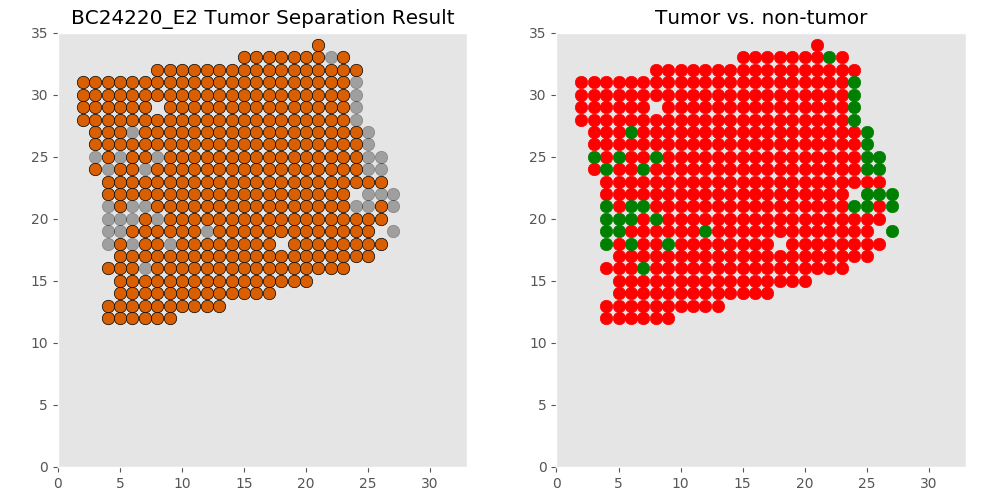

Data behind this chart, as committed beside it:
xcoord	xcoord	ycoord	lab	tumor	tumor_id
E2_9_12	9	12	L1	tumor	T0
E2_8_12	8	12	L2	tumor	T0
E2_7_12	7	12	L3	tumor	T0
E2_6_12	6	12	L4	tumor	T0
E2_5_12	5	12	L5	tumor	T0
E2_4_12	4	12	L6	tumor	T0
E2_10_13	10	13	L7	tumor	T0
E2_11_13	11	13	L8	tumor	T0
E2_8_13	8	13	L9	tumor	T0
E2_7_13	7	13	L10	tumor	T0
E2_6_13	6	13	L11	tumor	T0
E2_9_13	9	13	L12	tumor	T0
E2_12_13	12	13	L13	tumor	T0
E2_4_13	4	13	L14	tumor	T0
E2_5_13	5	13	L15	tumor	T0
E2_13_13	13	13	L16	tumor	T0
E2_11_14	11	14	L17	tumor	T0
E2_10_14	10	14	L18	tumor	T0
E2_17_14	17	14	L19	tumor	T0
E2_8_14	8	14	L20	tumor	T0
E2_15_14	15	14	L21	tumor	T0
E2_16_14	16	14	L22	tumor	T0
E2_13_14	13	14	L23	tumor	T0
E2_14_14	14	14	L24	tumor	T0
E2_9_14	9	14	L25	tumor	T0
E2_7_14	7	14	L26	tumor	T0
E2_6_14	6	14	L27	tumor	T0
E2_5_14	5	14	L28	tumor	T0
E2_12_14	12	14	L29	tumor	T0
E2_10_15	10	15	L30	tumor	T0
E2_11_15	11	15	L31	tumor	T0
E2_20_15	20	15	L32	tumor	T0
E2_13_15	13	15	L33	tumor	T0
E2_19_15	19	15	L34	tumor	T0
E2_16_15	16	15	L35	tumor	T0
E2_18_15	18	15	L36	tumor	T0
E2_9_15	9	15	L37	tumor	T0
E2_15_15	15	15	L38	tumor	T0
E2_17_15	17	15	L39	tumor	T0
E2_8_15	8	15	L40	tumor	T0
E2_14_15	14	15	L41	tumor	T0
E2_5_15	5	15	L42	tumor	T0
E2_6_15	6	15	L43	tumor	T0
E2_7_15	7	15	L44	tumor	T0
E2_12_15	12	15	L45	tumor	T0
E2_22_16	22	16	L46	tumor	T0
E2_21_16	21	16	L47	tumor	T0
E2_11_16	11	16	L48	tumor	T0
E2_20_16	20	16	L49	tumor	T0
E2_9_16	9	16	L50	tumor	T0
E2_10_16	10	16	L51	tumor	T0
E2_19_16	19	16	L52	tumor	T0
E2_8_16	8	16	L53	tumor	T0
E2_18_16	18	16	L54	tumor	T0
E2_15_16	15	16	L55	tumor	T0
E2_16_16	16	16	L56	tumor	T0
E2_17_16	17	16	L57	tumor	T0
E2_14_16	14	16	L58	tumor	T0
E2_23_16	23	16	L59	tumor	T0
E2_6_16	6	16	L60	tumor	T0
... 376 more rows
